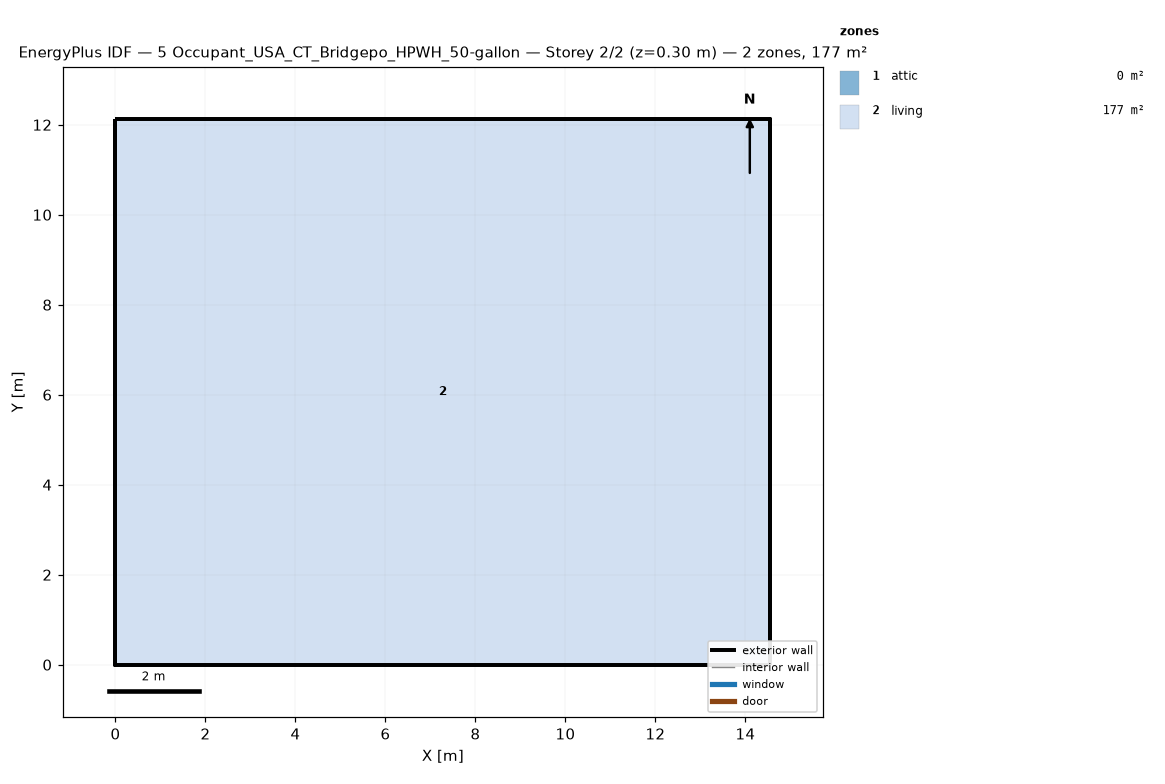
=== STOREY PLAN SPEC (per zone: floor XY polygon, exterior-wall plan segments, windows/doors) ===
zone 1: attic  (0.0 m²)
  exterior wall: (14.55, 0.00) – (14.55, 12.13) – (14.55, 6.06)  [18.2 m]
  exterior wall: (0.00, 12.13) – (0.00, 0.00) – (0.00, 6.06)  [18.2 m]
zone 2: living  (176.5 m²)
  floor: (0.00, 0.00) (0.00, 12.13) (14.55, 12.13) (14.55, 0.00)
  exterior wall: (0.00, 0.00) – (14.55, 0.00)  [14.6 m]
  exterior wall: (14.55, 0.00) – (14.55, 12.13)  [12.1 m]
  exterior wall: (14.55, 12.13) – (0.00, 12.13)  [14.6 m]
  exterior wall: (0.00, 12.13) – (0.00, 0.00)  [12.1 m]

=== DERIVED (storey summary) ===
Building: 5 Occupant_USA_CT_Bridgepo_HPWH_50-gallon
Storey: 2 of 2  (floor level z = 0.30 m)
Storey gross floor area: 176.5 m²
Zones on this storey: 2
  - attic: floor 0.0 m²; exterior wall 36.4 m (24.5 m²); WWR 0.0%
  - living: floor 176.5 m²; exterior wall 53.4 m (146.4 m²); WWR 0.0%
Zone adjacency: (none detected)